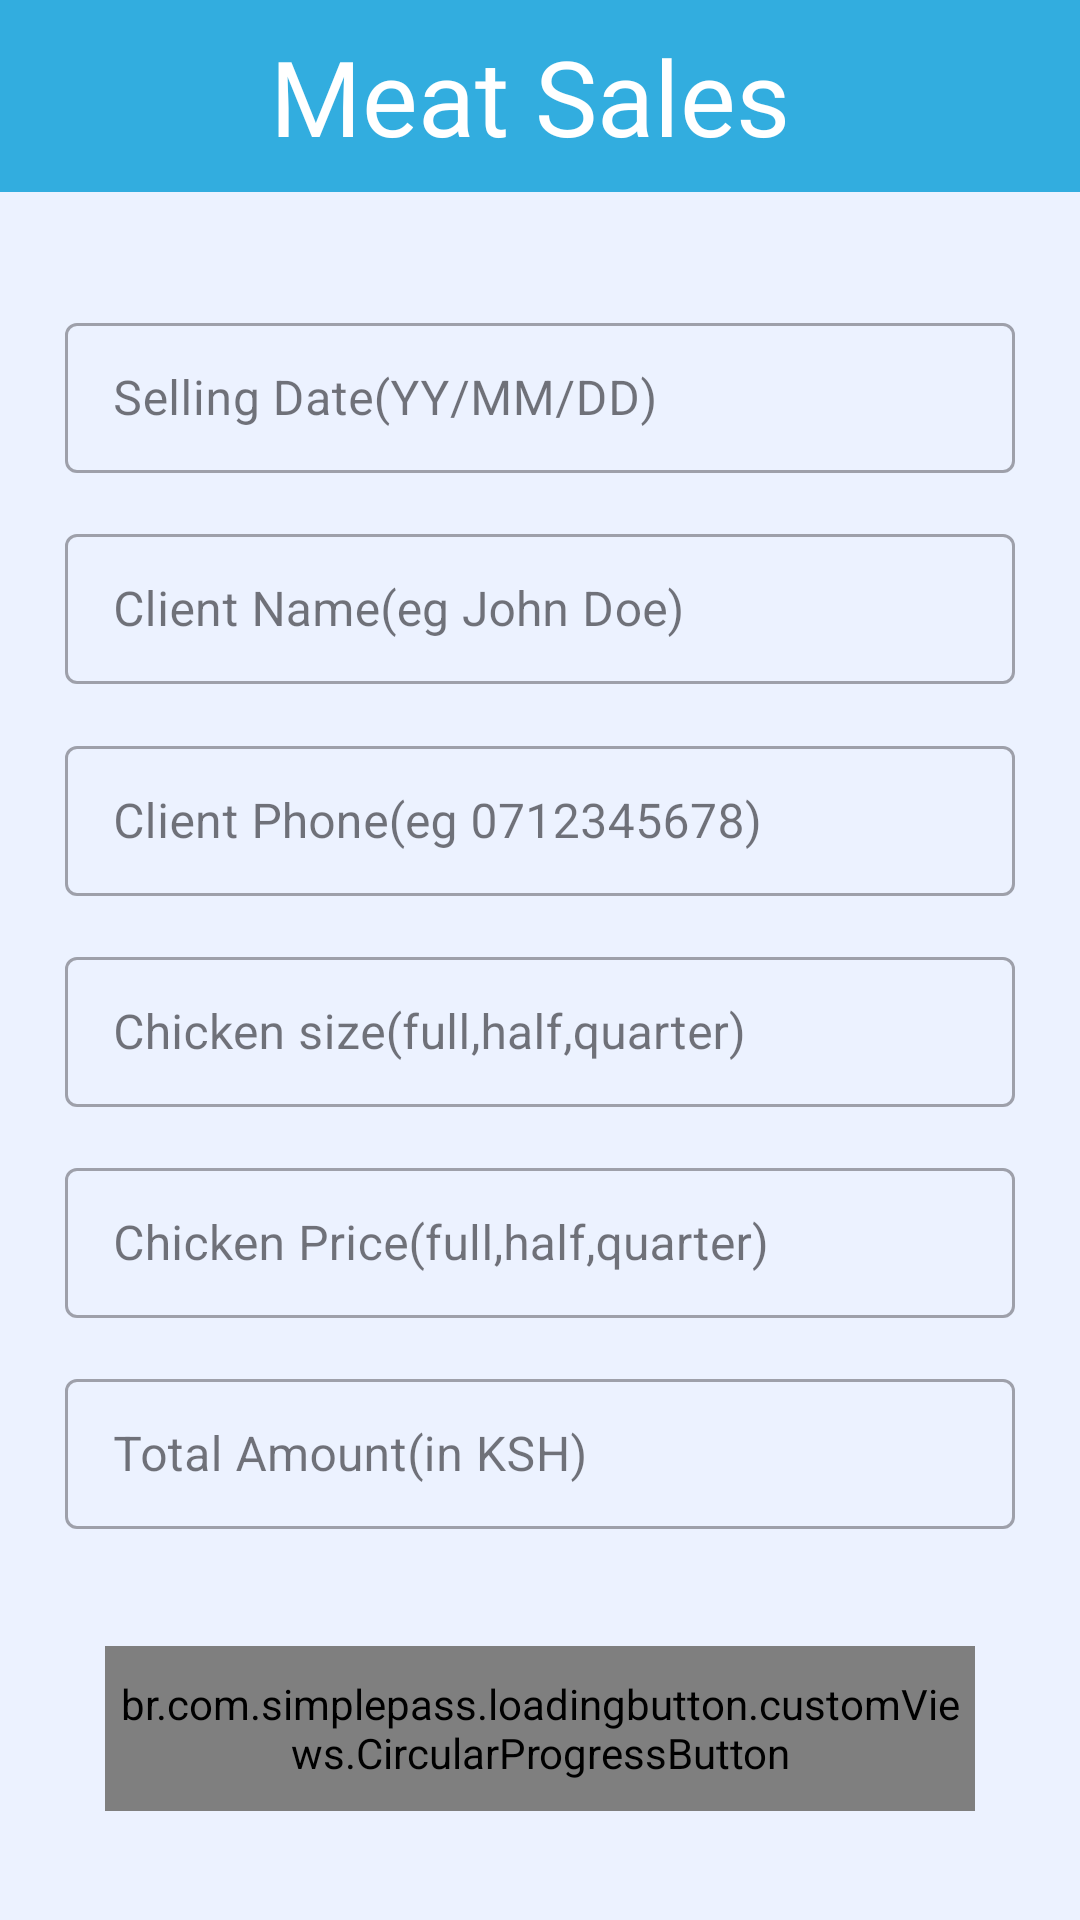

Write the Android layout XML for this screen, with the resource values it uses.
<!-- AndroidManifest.xml: application theme Theme.DairyFarmApp -->
<!-- res/layout/fragment_chicken_sales.xml -->
<?xml version="1.0" encoding="utf-8"?>
<androidx.constraintlayout.widget.ConstraintLayout xmlns:android="http://schemas.android.com/apk/res/android"
    xmlns:app="http://schemas.android.com/apk/res-auto"
    xmlns:tools="http://schemas.android.com/tools"
    android:layout_width="match_parent"
    android:layout_height="match_parent"
    android:background="#33A5DDFE"
    tools:context=".employee.ChickenSalesFragment">

    <Toolbar
        android:layout_width="match_parent"
        android:layout_height="0dp"
        android:title="@string/meat"
        android:background="#32addf"
        android:titleTextColor="@color/white"
        android:titleMarginStart="90dp"
        android:titleTextAppearance="@style/h4"
        app:layout_constraintStart_toStartOf="parent"
        app:layout_constraintEnd_toEndOf="parent"
        app:layout_constraintTop_toTopOf="parent"
        app:layout_constraintBottom_toBottomOf="@id/guidelineMrgTop"/>

    <com.google.android.material.textfield.TextInputLayout
        android:layout_width="0dp"
        android:layout_height="0dp"
        style="@style/Widget.MaterialComponents.TextInputLayout.OutlinedBox.Dense"
        app:layout_constraintStart_toStartOf="@id/guidelineMrgStart"
        app:layout_constraintEnd_toEndOf="@id/guidelineMrgEnd"
        app:layout_constraintTop_toBottomOf="@id/guidelineTopDate"
        app:layout_constraintBottom_toBottomOf="@id/guidelineBottomDate">

        <TextView
            android:layout_width="0dp"
            android:layout_height="0dp"
            android:labelFor="@+id/sellingDate"
            android:text="@string/sell"/>

        <androidx.appcompat.widget.AppCompatEditText
            android:id="@+id/chickenSellingDate"
            android:layout_width="match_parent"
            android:layout_height="50dp"
            android:hint="@string/sell"
            android:textColor="@color/black"
            android:textColorHighlight="#32addf"
            android:textColorHint="#546E7A"
            tools:ignore="TextContrastCheck" />

    </com.google.android.material.textfield.TextInputLayout>

    <com.google.android.material.textfield.TextInputLayout
        android:layout_width="0dp"
        android:layout_height="0dp"
        style="@style/Widget.MaterialComponents.TextInputLayout.OutlinedBox.Dense"
        app:layout_constraintStart_toStartOf="@id/guidelineMrgStart"
        app:layout_constraintEnd_toEndOf="@id/guidelineMrgEnd"
        app:layout_constraintTop_toBottomOf="@id/guidelineBottomDate"
        app:layout_constraintBottom_toBottomOf="@id/guidelineBottomClientName">

        <TextView
            android:layout_width="0dp"
            android:layout_height="0dp"
            android:labelFor="@+id/clientName"
            android:text="@string/cName"/>

        <androidx.appcompat.widget.AppCompatEditText
            android:id="@+id/chickenClientName"
            android:layout_width="match_parent"
            android:layout_height="50dp"
            android:hint="@string/cName"
            android:textColor="@color/black"
            android:textColorHighlight="#32addf"
            android:textColorHint="#546E7A"
            tools:ignore="TextContrastCheck" />

    </com.google.android.material.textfield.TextInputLayout>

    <com.google.android.material.textfield.TextInputLayout
        android:layout_width="0dp"
        android:layout_height="0dp"
        style="@style/Widget.MaterialComponents.TextInputLayout.OutlinedBox.Dense"
        app:layout_constraintStart_toStartOf="@id/guidelineMrgStart"
        app:layout_constraintEnd_toEndOf="@id/guidelineMrgEnd"
        app:layout_constraintTop_toBottomOf="@id/guidelineBottomClientName"
        app:layout_constraintBottom_toBottomOf="@id/guidelineBottomClientPhone">

        <TextView
            android:layout_width="0dp"
            android:layout_height="0dp"
            android:labelFor="@+id/clientPhone"
            android:text="@string/phone"/>

        <androidx.appcompat.widget.AppCompatEditText
            android:id="@+id/chickenClientPhone"
            android:layout_width="match_parent"
            android:layout_height="50dp"
            android:hint="@string/phone"
            android:textColor="@color/black"
            android:textColorHighlight="#32addf"
            android:textColorHint="#546E7A"
            tools:ignore="TextContrastCheck" />

    </com.google.android.material.textfield.TextInputLayout>

    <com.google.android.material.textfield.TextInputLayout
        android:layout_width="0dp"
        android:layout_height="0dp"
        style="@style/Widget.MaterialComponents.TextInputLayout.OutlinedBox.Dense"
        app:layout_constraintStart_toStartOf="@id/guidelineMrgStart"
        app:layout_constraintEnd_toEndOf="@id/guidelineMrgEnd"
        app:layout_constraintTop_toBottomOf="@id/guidelineBottomClientPhone"
        app:layout_constraintBottom_toBottomOf="@id/guidelineBottomQuantity">

        <TextView
            android:layout_width="0dp"
            android:layout_height="0dp"
            android:labelFor="@+id/quantity"
            android:text="@string/quantityM"/>

        <androidx.appcompat.widget.AppCompatEditText
            android:id="@+id/chickenSize"
            android:layout_width="match_parent"
            android:layout_height="50dp"
            android:hint="@string/quantityM"
            android:textColor="@color/black"
            android:textColorHighlight="#32addf"
            android:textColorHint="#546E7A"
            tools:ignore="TextContrastCheck" />

    </com.google.android.material.textfield.TextInputLayout>

    <com.google.android.material.textfield.TextInputLayout
        android:layout_width="0dp"
        android:layout_height="0dp"
        style="@style/Widget.MaterialComponents.TextInputLayout.OutlinedBox.Dense"
        app:layout_constraintStart_toStartOf="@id/guidelineMrgStart"
        app:layout_constraintEnd_toEndOf="@id/guidelineMrgEnd"
        app:layout_constraintTop_toBottomOf="@id/guidelineBottomQuantity"
        app:layout_constraintBottom_toBottomOf="@id/guidelineBottomPrice">

        <TextView
            android:layout_width="0dp"
            android:layout_height="0dp"
            android:labelFor="@+id/price"
            android:text="@string/priceM"/>

        <androidx.appcompat.widget.AppCompatEditText
            android:id="@+id/chickenPrice"
            android:layout_width="match_parent"
            android:layout_height="50dp"
            android:hint="@string/priceM"
            android:textColor="@color/black"
            android:textColorHighlight="#32addf"
            android:textColorHint="#546E7A"
            tools:ignore="TextContrastCheck" />

    </com.google.android.material.textfield.TextInputLayout>

    <com.google.android.material.textfield.TextInputLayout
        android:layout_width="0dp"
        android:layout_height="0dp"
        style="@style/Widget.MaterialComponents.TextInputLayout.OutlinedBox.Dense"
        app:layout_constraintStart_toStartOf="@id/guidelineMrgStart"
        app:layout_constraintEnd_toEndOf="@id/guidelineMrgEnd"
        app:layout_constraintTop_toBottomOf="@id/guidelineBottomPrice"
        app:layout_constraintBottom_toBottomOf="@id/guidelineBottomTotal">

        <TextView
            android:layout_width="0dp"
            android:layout_height="0dp"
            android:labelFor="@+id/total"
            android:text="@string/totalAmount"/>

        <androidx.appcompat.widget.AppCompatEditText
            android:id="@+id/chickenTotal"
            android:layout_width="match_parent"
            android:layout_height="50dp"
            android:hint="@string/totalAmount"
            android:textColor="@color/black"
            android:textColorHighlight="#32addf"
            android:textColorHint="#546E7A"
            tools:ignore="TextContrastCheck" />

    </com.google.android.material.textfield.TextInputLayout>

    <br.com.simplepass.loadingbutton.customViews.CircularProgressButton
        android:id="@+id/saveChickenSales"
        android:layout_width="290dp"
        android:layout_height="55dp"
        android:background="@drawable/blue_background"
        android:text="@string/save"
        android:textColor="@color/white"
        android:textSize="20sp"
        android:textStyle="bold"
        android:fontFamily="@font/poppins_light"
        app:layout_constraintBottom_toBottomOf="@id/guidelineMrgBottom"
        app:layout_constraintEnd_toEndOf="@id/guidelineMrgEnd"
        app:layout_constraintStart_toStartOf="@id/guidelineMrgStart"
        app:layout_constraintTop_toBottomOf="@id/guidelineBottomTotal"
        tools:ignore="TextContrastCheck" />

    <androidx.constraintlayout.widget.Guideline
        android:id="@+id/guidelineMrgStart"
        android:layout_width="wrap_content"
        android:layout_height="wrap_content"
        android:orientation="vertical"
        app:layout_constraintGuide_percent="0.06" />

    <androidx.constraintlayout.widget.Guideline
        android:id="@+id/guidelineMrgEnd"
        android:layout_width="wrap_content"
        android:layout_height="wrap_content"
        android:orientation="vertical"
        app:layout_constraintGuide_percent="0.94" />

    <androidx.constraintlayout.widget.Guideline
        android:id="@+id/guidelineMrgTop"
        android:layout_width="wrap_content"
        android:layout_height="wrap_content"
        android:orientation="horizontal"
        app:layout_constraintGuide_percent="0.1" />

    <androidx.constraintlayout.widget.Guideline
        android:id="@+id/guidelineTopDate"
        android:layout_width="wrap_content"
        android:layout_height="wrap_content"
        android:orientation="horizontal"
        app:layout_constraintGuide_percent="0.16" />

    <androidx.constraintlayout.widget.Guideline
        android:id="@+id/guidelineBottomDate"
        android:layout_width="wrap_content"
        android:layout_height="wrap_content"
        android:orientation="horizontal"
        app:layout_constraintGuide_percent="0.27" />

    <androidx.constraintlayout.widget.Guideline
        android:id="@+id/guidelineBottomClientName"
        android:layout_width="wrap_content"
        android:layout_height="wrap_content"
        android:orientation="horizontal"
        app:layout_constraintGuide_percent="0.38" />

    <androidx.constraintlayout.widget.Guideline
        android:id="@+id/guidelineBottomClientPhone"
        android:layout_width="wrap_content"
        android:layout_height="wrap_content"
        android:orientation="horizontal"
        app:layout_constraintGuide_percent="0.49" />

    <androidx.constraintlayout.widget.Guideline
        android:id="@+id/guidelineBottomQuantity"
        android:layout_width="wrap_content"
        android:layout_height="wrap_content"
        android:orientation="horizontal"
        app:layout_constraintGuide_percent="0.6" />

    <androidx.constraintlayout.widget.Guideline
        android:id="@+id/guidelineBottomPrice"
        android:layout_width="wrap_content"
        android:layout_height="wrap_content"
        android:orientation="horizontal"
        app:layout_constraintGuide_percent="0.71" />

    <androidx.constraintlayout.widget.Guideline
        android:id="@+id/guidelineBottomTotal"
        android:layout_width="wrap_content"
        android:layout_height="wrap_content"
        android:orientation="horizontal"
        app:layout_constraintGuide_percent="0.82" />

    <androidx.constraintlayout.widget.Guideline
        android:id="@+id/guidelineMrgBottom"
        android:layout_width="wrap_content"
        android:layout_height="wrap_content"
        android:orientation="horizontal"
        app:layout_constraintGuide_percent="0.98" />

</androidx.constraintlayout.widget.ConstraintLayout>
<!-- resources referenced by this layout -->
<resources>
  <color name="black">#FF000000</color>
  <color name="white">#FFFFFFFF</color>
  <!-- drawable blue_background (drawable) -->
  <shape android:shape="rectangle" xmlns:android="http://schemas.android.com/apk/res/android">
      <solid android:color="#32addf"/>
      <corners android:radius="@dimen/buttonCorners"/>
  </shape>
  <string name="cName">Client Name(eg John Doe)</string>
  <string name="meat">Meat Sales</string>
  <string name="phone">Client Phone(eg 0712345678)</string>
  <string name="priceM">Chicken Price(full,half,quarter)</string>
  <string name="quantityM">Chicken size(full,half,quarter)</string>
  <string name="save">Save</string>
  <string name="sell">Selling Date(YY/MM/DD)</string>
  <string name="totalAmount">Total Amount(in KSH)</string>
  <style name="h4">
          <item name="android:fontFamily">@font/poppins_thin</item>
          <item name="android:textColor">@color/g_black</item>
          <item name="android:textSize">@dimen/h4TextSize</item>
      </style>
  <style name="Theme.DairyFarmApp" parent="Base.Theme.DairyFarmApp" />
  <color name="g_black">#171717</color>
  <dimen name="h4TextSize">35sp</dimen>
  <style name="Base.Theme.DairyFarmApp" parent="Theme.Material3.DayNight.NoActionBar">
          
          <item name="colorPrimary">@color/colorPrimary</item>
      </style>
  <color name="colorPrimary">#32addf</color>
</resources>
